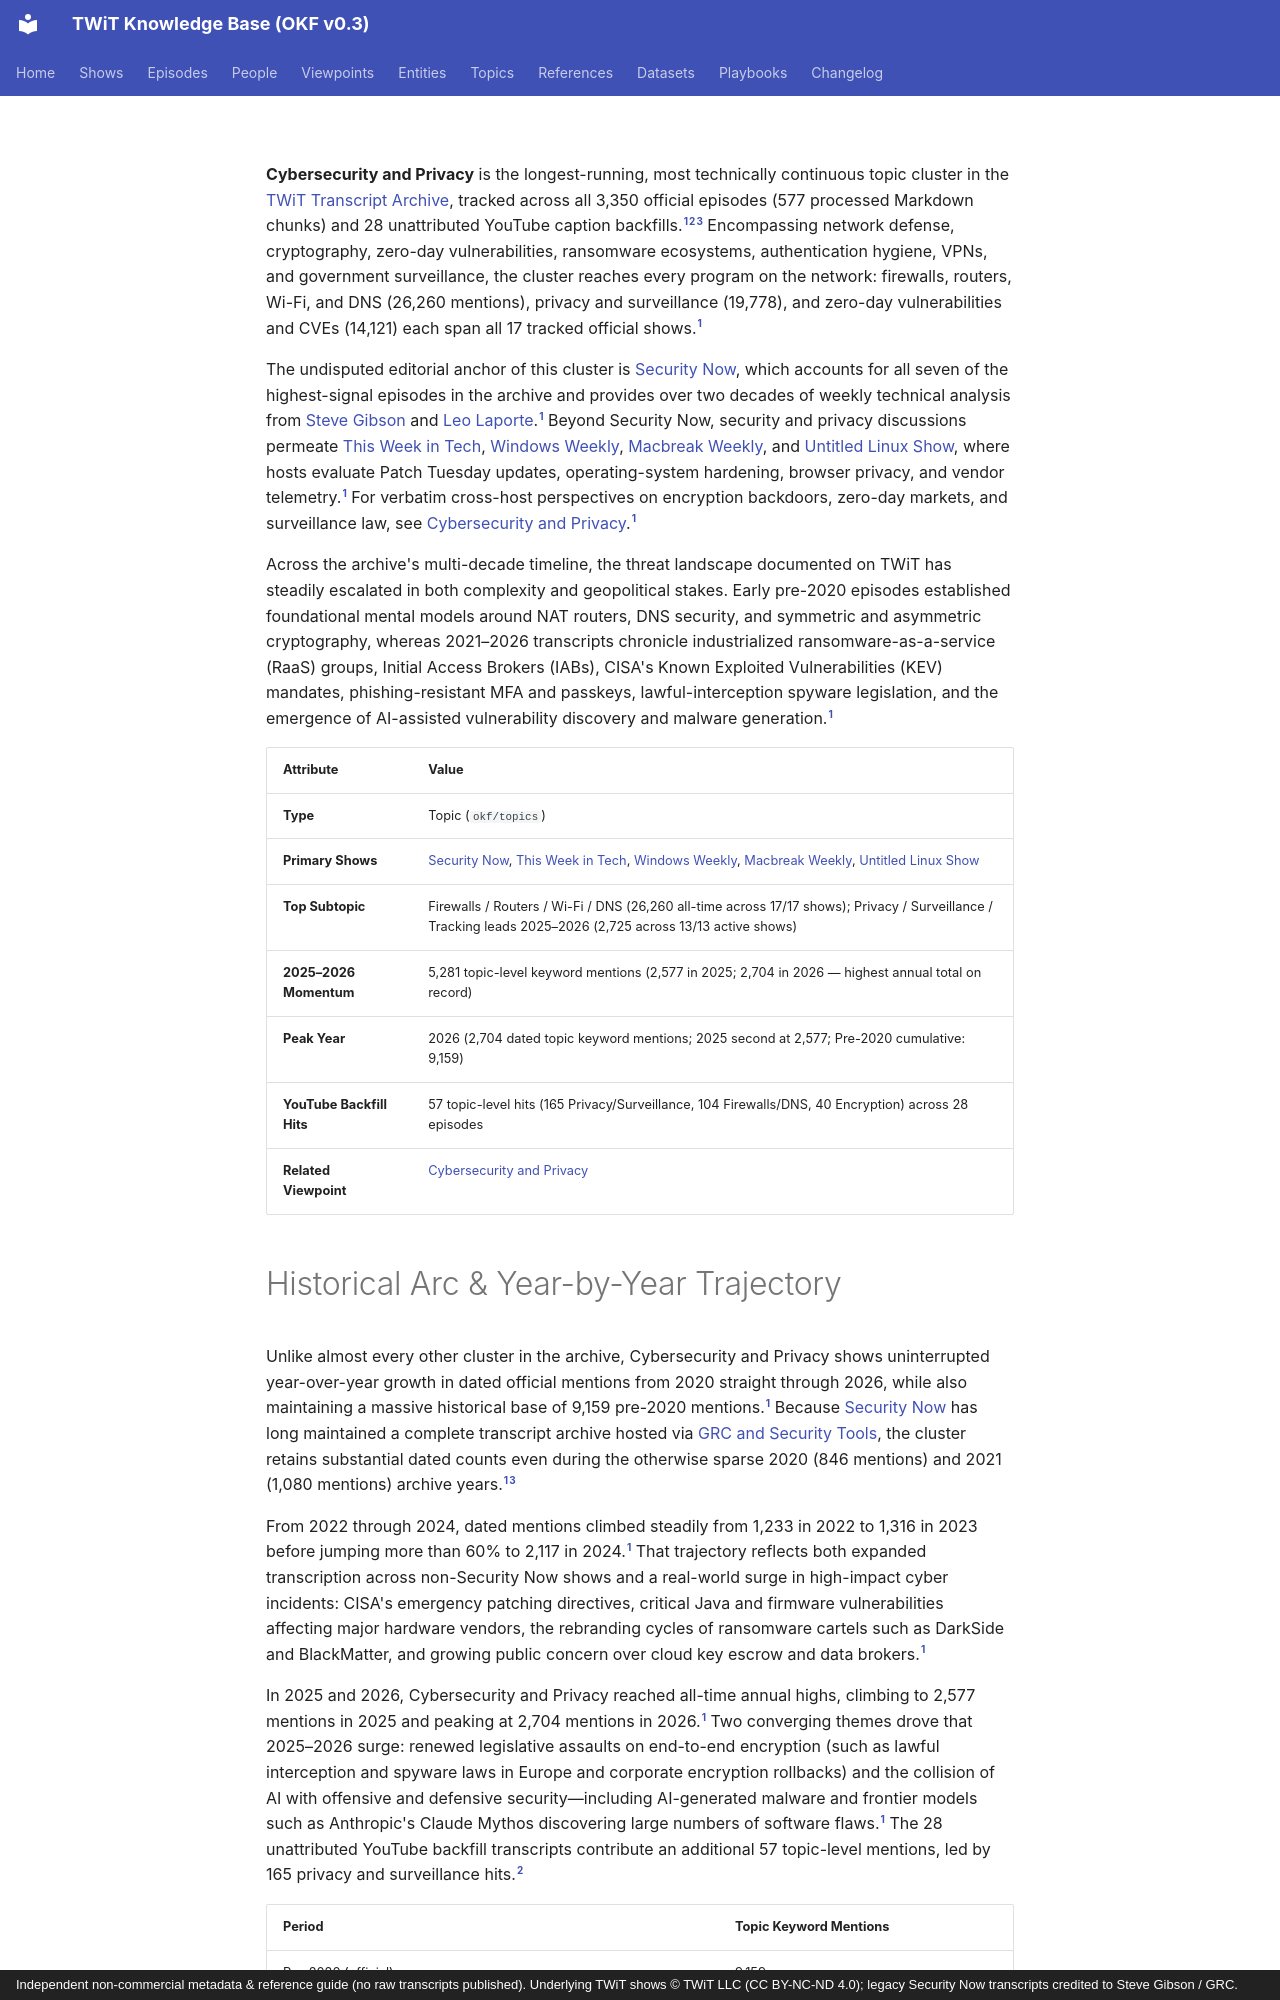

repository: jscott5811/twit-okf-site · page: topics/cybersecurity-and-privacy/index.html · generator: mkdocs · copyright: Independent non-commercial metadata & reference guide (no raw transcripts published). Underlying TWiT shows © TWiT LLC (CC BY-NC-ND 4.0); legacy Security Now transcripts credited to Steve Gibson / GRC.

---
type: topic
title: "Cybersecurity and Privacy"
description: "Core recurring coverage of vulnerabilities, CVEs, encryption, passkeys, firewalls, ransomware, VPNs, and digital privacy across all 17 shows."
tags: [topic, cybersecurity, privacy, encryption, passkeys, vulnerabilities]
generated: { by: "antigravity/gemini-4-neon-medium", at: "2026-11-23T22:55:00Z" }
sources:
  - id: archive-data
    resource: "local archive data/*_Transcripts_*.md"
    title: "Processed official TWiT transcript Markdown chunks (577 files, 3,350 episodes)"
  - id: yt-data
    resource: "local archive data_youtube/*/*_yt.md"
    title: "YouTube caption backfill transcripts (28 files, unattributed)"
  - id: dataset-doc
    resource: /datasets/twit-transcript-archive.md
    title: "TWiT Transcript Archive dataset specification"
  - id: grc-sn
    resource: https://www.grc.com/securitynow.htm
    title: "GRC.com Security Now transcript archive"
---

**Cybersecurity and Privacy** is the longest-running, most technically continuous topic cluster in the [TWiT Transcript Archive](../datasets/twit-transcript-archive.md), tracked across all 3,350 official episodes (577 processed Markdown chunks) and 28 unattributed YouTube caption backfills.[^archive-data][^yt-data][^dataset-doc] Encompassing network defense, cryptography, zero-day vulnerabilities, ransomware ecosystems, authentication hygiene, VPNs, and government surveillance, the cluster reaches every program on the network: firewalls, routers, Wi-Fi, and DNS (26,260 mentions), privacy and surveillance (19,778), and zero-day vulnerabilities and CVEs (14,121) each span all 17 tracked official shows.[^archive-data]

The undisputed editorial anchor of this cluster is [Security Now](../shows/sn.md), which accounts for all seven of the highest-signal episodes in the archive and provides over two decades of weekly technical analysis from [Steve Gibson](../people/steve-gibson.md) and [Leo Laporte](../people/leo-laporte.md).[^archive-data] Beyond Security Now, security and privacy discussions permeate [This Week in Tech](../shows/twit.md), [Windows Weekly](../shows/ww.md), [Macbreak Weekly](../shows/mbw.md), and [Untitled Linux Show](../shows/uls.md), where hosts evaluate Patch Tuesday updates, operating-system hardening, browser privacy, and vendor telemetry.[^archive-data] For verbatim cross-host perspectives on encryption backdoors, zero-day markets, and surveillance law, see [Cybersecurity and Privacy](../viewpoints/cybersecurity-and-privacy.md).[^archive-data]

Across the archive's multi-decade timeline, the threat landscape documented on TWiT has steadily escalated in both complexity and geopolitical stakes. Early pre-2020 episodes established foundational mental models around NAT routers, DNS security, and symmetric and asymmetric cryptography, whereas 2021–2026 transcripts chronicle industrialized ransomware-as-a-service (RaaS) groups, Initial Access Brokers (IABs), CISA's Known Exploited Vulnerabilities (KEV) mandates, phishing-resistant MFA and passkeys, lawful-interception spyware legislation, and the emergence of AI-assisted vulnerability discovery and malware generation.[^archive-data]

| Attribute | Value |
|---|---|
| **Type** | Topic (`okf/topics`) |
| **Primary Shows** | [Security Now](../shows/sn.md), [This Week in Tech](../shows/twit.md), [Windows Weekly](../shows/ww.md), [Macbreak Weekly](../shows/mbw.md), [Untitled Linux Show](../shows/uls.md) |
| **Top Subtopic** | Firewalls / Routers / Wi-Fi / DNS (26,260 all-time across 17/17 shows); Privacy / Surveillance / Tracking leads 2025–2026 (2,725 across 13/13 active shows) |
| **2025–2026 Momentum** | 5,281 topic-level keyword mentions (2,577 in 2025; 2,704 in 2026 — highest annual total on record) |
| **Peak Year** | 2026 (2,704 dated topic keyword mentions; 2025 second at 2,577; Pre-2020 cumulative: 9,159) |
| **YouTube Backfill Hits** | 57 topic-level hits (165 Privacy/Surveillance, 104 Firewalls/DNS, 40 Encryption) across 28 episodes |
| **Related Viewpoint** | [Cybersecurity and Privacy](../viewpoints/cybersecurity-and-privacy.md) |
